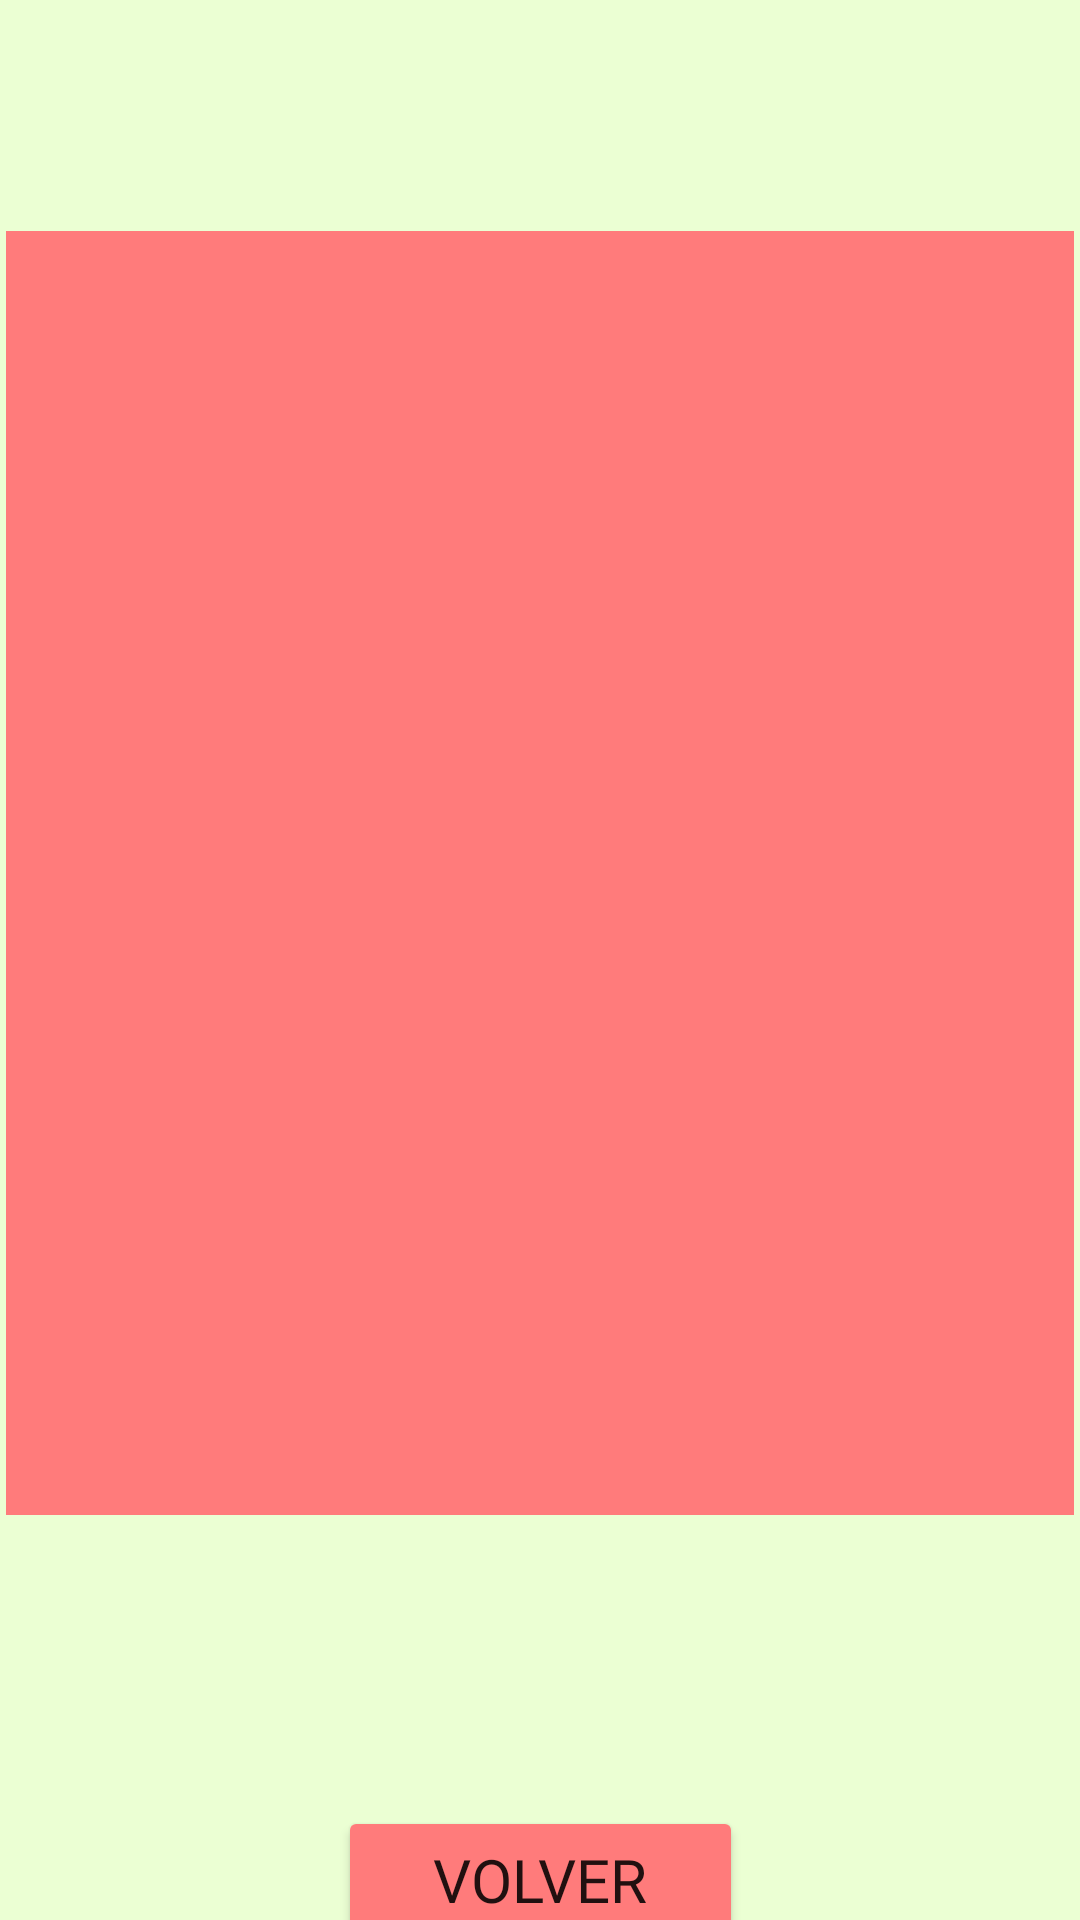

Write the Android layout XML for this screen, with the resource values it uses.
<!-- AndroidManifest.xml: application theme Theme.JuegoBuscaminasGrupoJAI -->
<!-- res/layout/activity_ranking2.xml -->
<?xml version="1.0" encoding="utf-8"?>
<androidx.constraintlayout.widget.ConstraintLayout xmlns:android="http://schemas.android.com/apk/res/android"
    xmlns:app="http://schemas.android.com/apk/res-auto"
    xmlns:tools="http://schemas.android.com/tools"
    android:layout_width="match_parent"
    android:layout_height="match_parent"
    android:background="#EBFFD3"
    android:backgroundTint="#EBFFD3"
    tools:context=".Activity_Ranking2">

    <TableLayout
        android:id="@+id/tableLayout"
        android:layout_width="356dp"
        android:layout_height="428dp"
        android:layout_marginStart="28dp"
        android:layout_marginTop="77dp"
        android:layout_marginEnd="28dp"
        android:background="#FF7B7B"
        android:backgroundTint="#FF7B7B"
        app:layout_constraintEnd_toEndOf="parent"
        app:layout_constraintStart_toStartOf="parent"
        app:layout_constraintTop_toTopOf="parent" />

    <Button
        android:id="@+id/btnBack"
        android:layout_width="135dp"
        android:layout_height="49dp"
        android:layout_marginTop="97dp"
        android:backgroundTint="#FF7B7B"
        android:fontFamily="@font/amiko"
        android:text="@string/atras"
        android:textSize="20sp"
        app:layout_constraintEnd_toEndOf="parent"
        app:layout_constraintStart_toStartOf="parent"
        app:layout_constraintTop_toBottomOf="@+id/tableLayout" />
</androidx.constraintlayout.widget.ConstraintLayout>
<!-- resources referenced by this layout -->
<resources>
  <string name="atras">Volver</string>
  <style name="Theme.JuegoBuscaminasGrupoJAI" parent="Theme.MaterialComponents.DayNight.DarkActionBar">
          
          <item name="colorPrimary">@color/purple_500</item>
          <item name="colorPrimaryVariant">@color/purple_700</item>
          <item name="colorOnPrimary">@color/white</item>
          
          <item name="colorSecondary">@color/teal_200</item>
          <item name="colorSecondaryVariant">@color/teal_700</item>
          <item name="colorOnSecondary">@color/black</item>
          
          <item name="android:statusBarColor" tools:targetApi="l">?attr/colorPrimaryVariant</item>
          
      </style>
  <!-- not gathered from this repository: default colours our renderer supplied (Android Studio template values) -->
  <color name="purple_500">#FF6200EE</color>
  <color name="purple_700">#FF3700B3</color>
  <color name="teal_200">#FF03DAC5</color>
  <color name="teal_700">#FF018786</color>
  <color name="black">#FF000000</color>
  <color name="white">#FFFFFFFF</color>
</resources>
